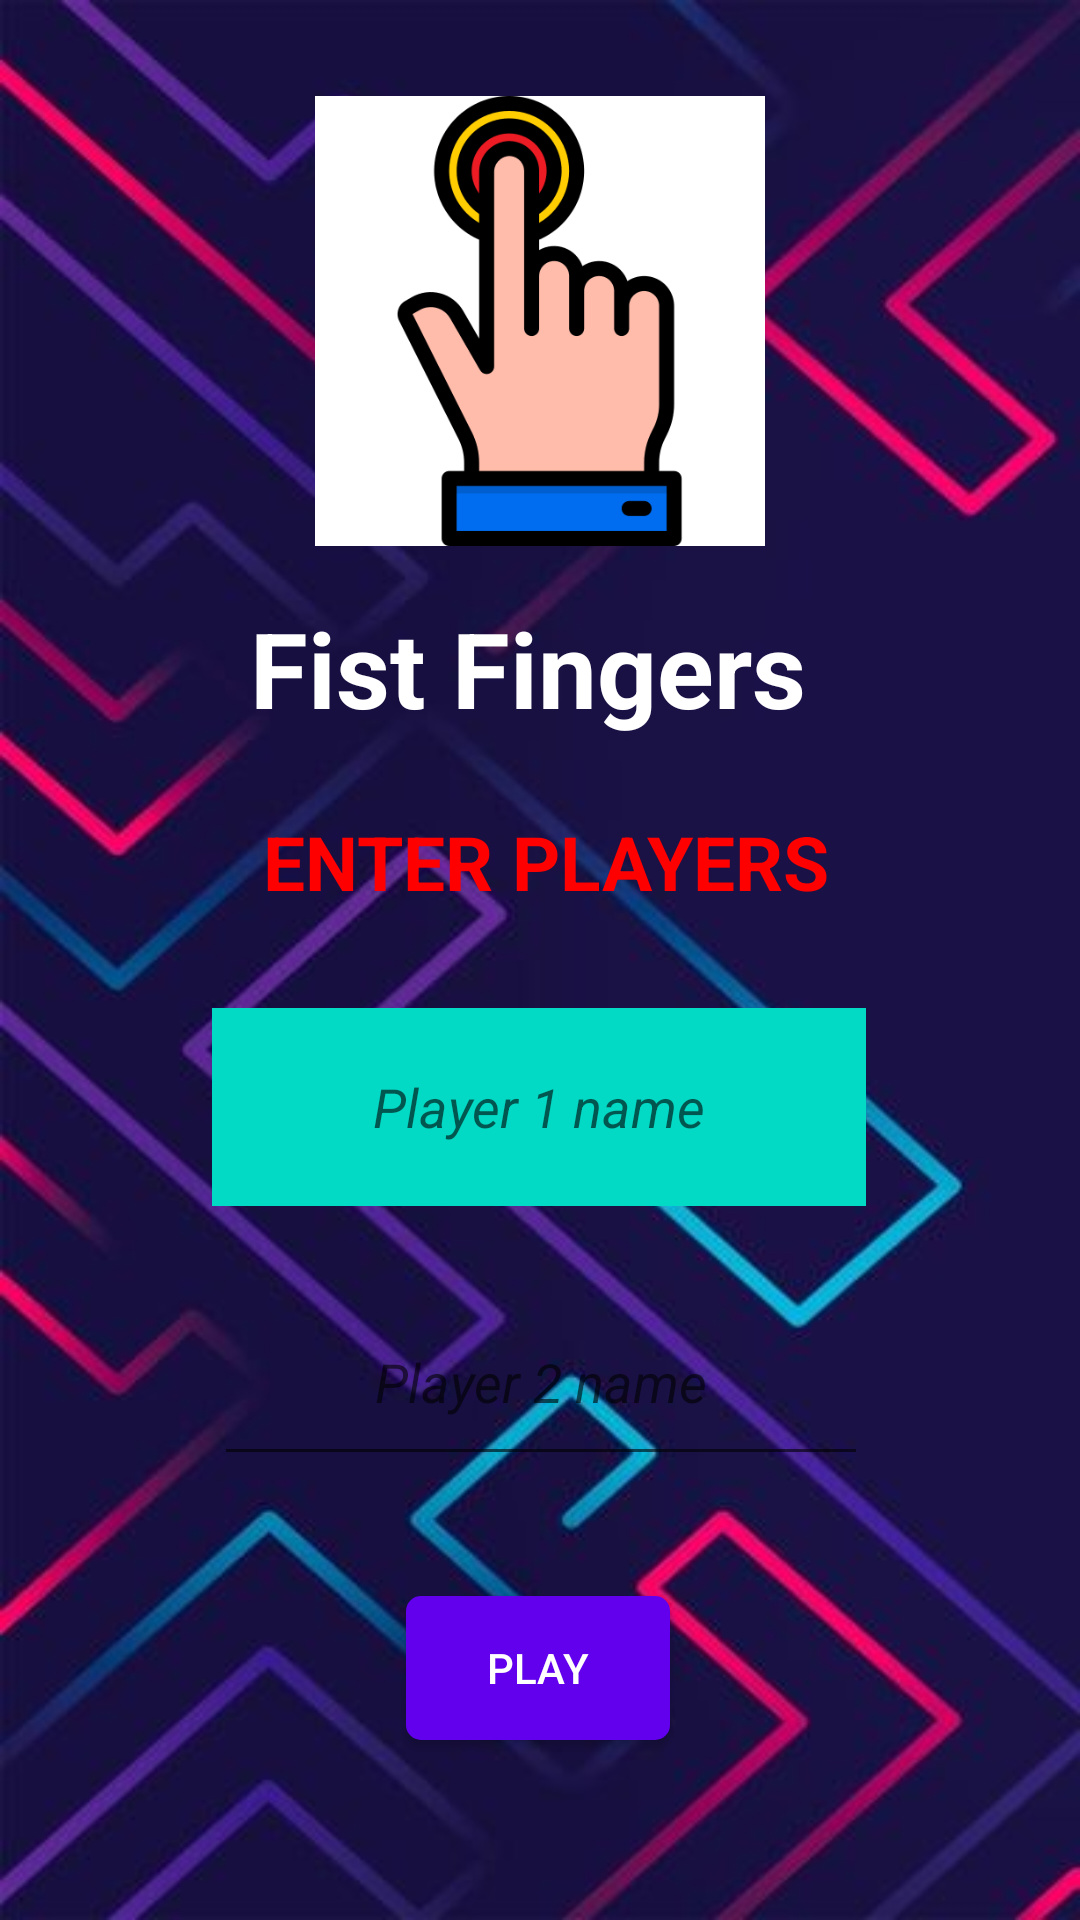

This screen was rendered from an Android layout file. Write that file and the resources it references.
<!-- AndroidManifest.xml: application theme Theme.MadGames -->
<!-- res/layout/activity_fist_fingers.xml -->
<?xml version="1.0" encoding="utf-8"?>
<androidx.constraintlayout.widget.ConstraintLayout xmlns:android="http://schemas.android.com/apk/res/android"
    xmlns:app="http://schemas.android.com/apk/res-auto"
    xmlns:tools="http://schemas.android.com/tools"
    android:layout_width="match_parent"
    android:layout_height="match_parent"
    android:background="@drawable/background5"
    tools:context=".FistFingers">

    <ImageView
        android:id="@+id/fistGameImage"
        android:layout_width="160dp"
        android:layout_height="150dp"
        android:layout_marginTop="32dp"
        app:layout_constraintEnd_toEndOf="parent"
        app:layout_constraintStart_toStartOf="parent"
        app:layout_constraintTop_toTopOf="parent"
        app:srcCompat="@drawable/fingers" />

    <TextView
        android:id="@+id/gameTitle"
        android:layout_width="194dp"
        android:layout_height="51dp"
        android:layout_marginBottom="20dp"
        android:text="Fist Fingers"
        android:textColor="@color/white"
        android:textSize="35dp"
        android:textStyle="bold"
        app:layout_constraintBottom_toTopOf="@+id/enterPlayText"
        app:layout_constraintEnd_toEndOf="parent"
        app:layout_constraintHorizontal_bias="0.502"
        app:layout_constraintStart_toStartOf="parent" />

    <TextView
        android:id="@+id/enterPlayText"
        android:layout_width="wrap_content"
        android:layout_height="wrap_content"
        android:layout_marginBottom="32dp"
        android:text="ENTER PLAYERS"
        android:textColor="@color/red"
        android:textSize="25dp"
        android:textStyle="bold"
        app:layout_constraintBottom_toTopOf="@+id/player1"
        app:layout_constraintEnd_toEndOf="parent"
        app:layout_constraintHorizontal_bias="0.511"
        app:layout_constraintStart_toStartOf="parent" />

    <Button
        android:id="@+id/playButton"
        android:layout_width="wrap_content"
        android:layout_height="wrap_content"
        android:layout_marginBottom="60dp"
        android:background="@drawable/normal_button"
        android:onClick="nextPage"
        android:textColor="@color/white"
        android:text="PLAY"
        app:layout_constraintBottom_toBottomOf="parent"
        app:layout_constraintEnd_toEndOf="parent"
        app:layout_constraintHorizontal_bias="0.498"
        app:layout_constraintStart_toStartOf="parent" />

    <EditText
        android:id="@+id/player1"
        android:layout_width="218dp"
        android:layout_height="66dp"
        android:layout_marginBottom="24dp"
        android:background="@color/teal_200"
        android:ems="10"
        android:hint="Player 1 name"
        android:inputType="textEmailAddress"
        android:textAlignment="center"
        android:textColor="@color/black"
        android:textStyle="italic"
        app:layout_constraintBottom_toTopOf="@+id/player2"
        app:layout_constraintEnd_toEndOf="parent"
        app:layout_constraintHorizontal_bias="0.497"
        app:layout_constraintStart_toStartOf="parent" />

    <EditText
        android:id="@+id/player2"
        android:layout_width="218dp"
        android:layout_height="66dp"
        android:layout_marginBottom="40dp"
        android:ems="10"
        android:hint="Player 2 name"
        android:inputType="textEmailAddress"

        android:textAlignment="center"
        android:textStyle="italic"
        app:layout_constraintBottom_toTopOf="@+id/playButton"
        app:layout_constraintEnd_toEndOf="parent"
        app:layout_constraintHorizontal_bias="0.502"
        app:layout_constraintStart_toStartOf="parent" />


</androidx.constraintlayout.widget.ConstraintLayout>
<!-- resources referenced by this layout -->
<resources>
  <color name="black">#FF000000</color>
  <color name="red">#ff0000</color>
  <color name="teal_200">#FF03DAC5</color>
  <color name="white">#FFFFFFFF</color>
  <!-- drawable background5: jpeg bitmap (drawable, 27960 bytes) -->
  <!-- drawable fingers: png bitmap (drawable, 7971 bytes) -->
  <!-- drawable normal_button (drawable) -->
  <?xml version="1.0" encoding="utf-8"?>
  <ripple xmlns:android="http://schemas.android.com/apk/res/android" android:color="@color/offwhite"
      android:radius="2dp"
      android:effectColor="@color/white">
  
      <item>
          <shape android:shape="rectangle">
      <solid android:color="@color/purple_500"/>
      <corners android:radius="5dp"/>
          </shape>
      </item>
  
  
  </ripple>
  <style name="Theme.MadGames" parent="Theme.AppCompat.DayNight.DarkActionBar">
          
          <item name="colorPrimary">@color/purple_500</item>
          <item name="colorPrimaryVariant">@color/purple_700</item>
          <item name="colorOnPrimary">@color/white</item>
          
          <item name="colorSecondary">@color/teal_200</item>
          <item name="colorSecondaryVariant">@color/teal_700</item>
          <item name="colorOnSecondary">@color/black</item>
          
          <item name="android:statusBarColor">?attr/colorPrimaryVariant</item>
          
      </style>
  <color name="offwhite">#F5F5F4</color>
  <color name="purple_500">#FF6200EE</color>
  <color name="purple_700">#FF3700B3</color>
  <color name="teal_700">#FF018786</color>
</resources>
